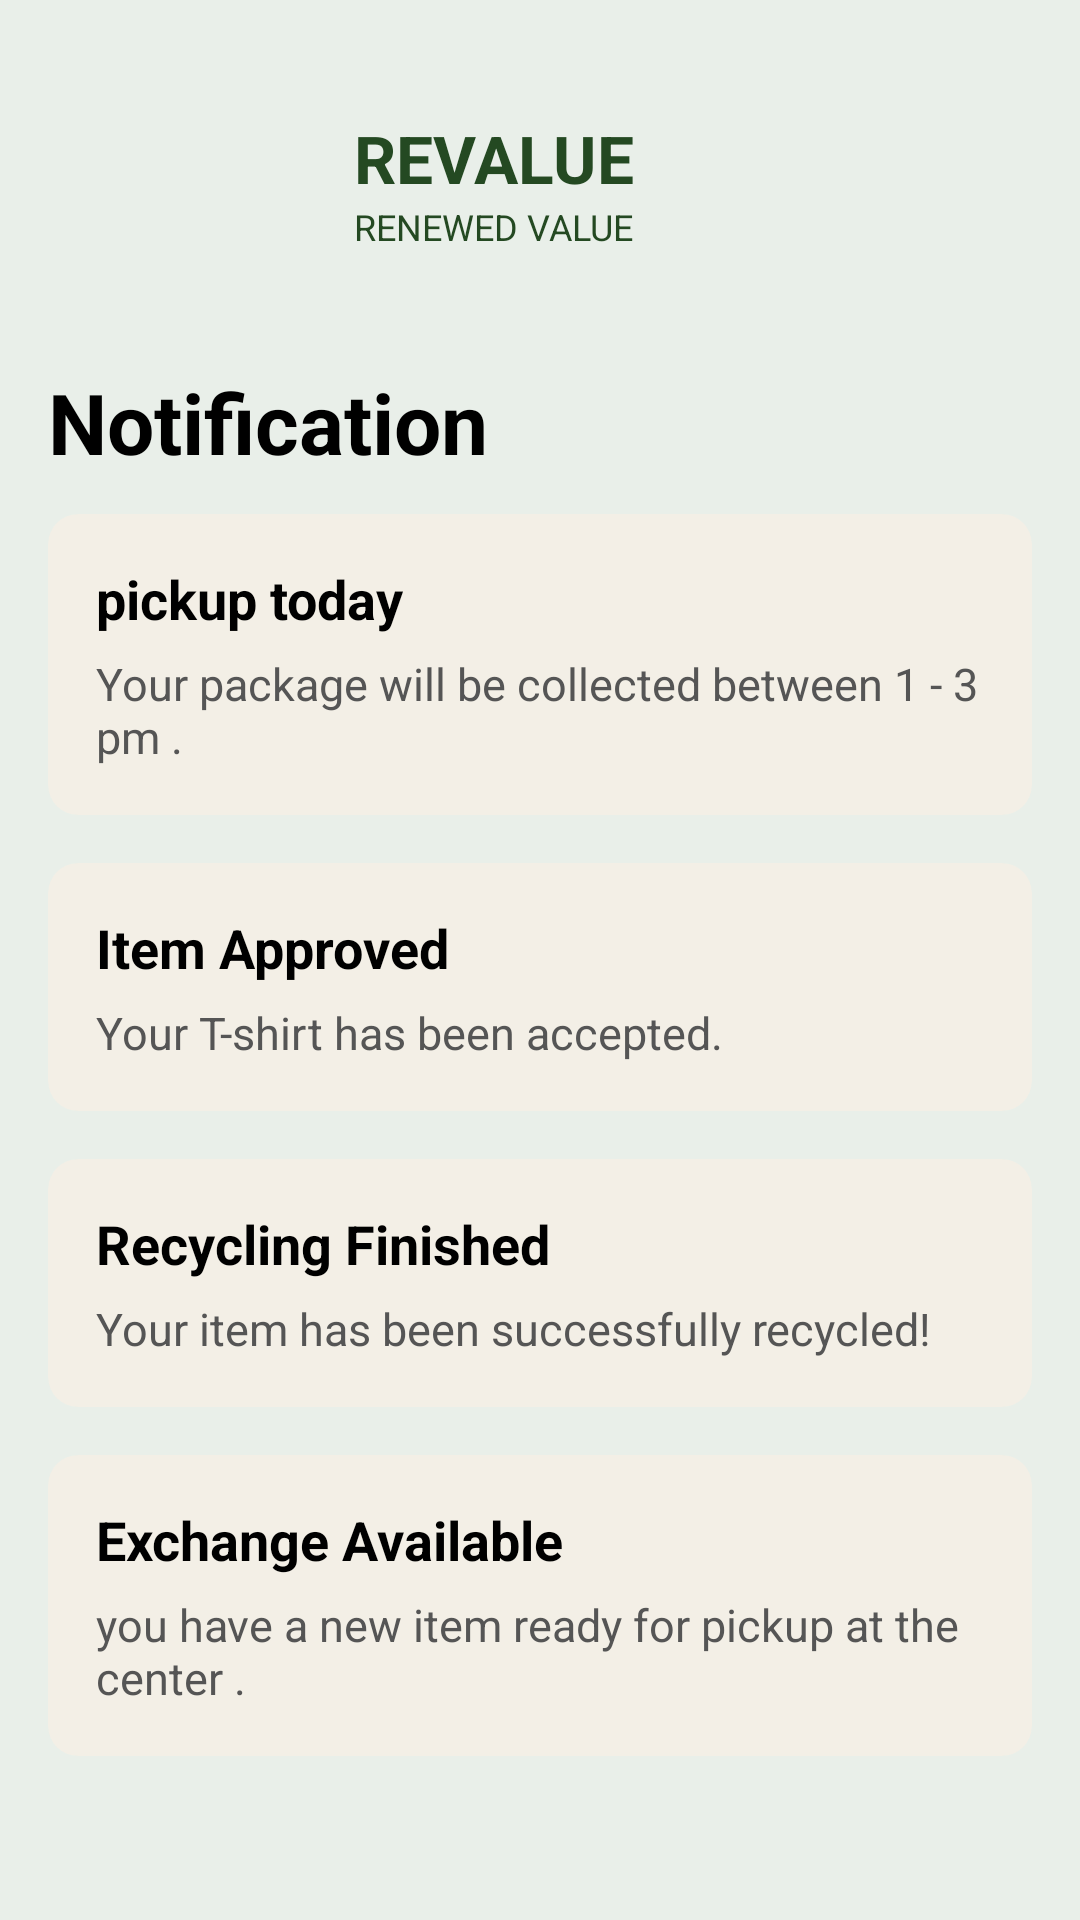

Here is an Android app screen rendered from its layout file. Give the layout XML and the strings, colors and styles it references.
<!-- AndroidManifest.xml: application theme Theme.MyApplication -->
<!-- res/layout/activity_notification.xml -->
<?xml version="1.0" encoding="utf-8"?>
<ScrollView xmlns:android="http://schemas.android.com/apk/res/android"
    xmlns:app="http://schemas.android.com/apk/res-auto"
    xmlns:tools="http://schemas.android.com/tools"
    android:layout_width="match_parent"
    android:layout_height="match_parent"
    android:background="#E9EFE9">

    <LinearLayout
        android:layout_width="match_parent"
        android:layout_height="wrap_content"
        android:orientation="vertical"
        android:padding="16dp">

        
        <LinearLayout
            android:layout_width="match_parent"
            android:layout_height="wrap_content"
            android:gravity="center_vertical"
            android:orientation="horizontal">

            <ImageView
                android:id="@+id/logoImage"
                android:layout_width="90dp"
                android:layout_height="90dp"
                android:src="@mipmap/logo_foreground" />

            <LinearLayout
                android:layout_width="wrap_content"
                android:layout_height="wrap_content"
                android:layout_marginStart="12dp"
                android:orientation="vertical">

                <TextView
                    android:layout_width="wrap_content"
                    android:layout_height="wrap_content"
                    android:text="REVALUE"
                    android:textColor="#244922"
                    android:textSize="22sp"
                    android:textStyle="bold" />

                <TextView
                    android:layout_width="wrap_content"
                    android:layout_height="wrap_content"
                    android:text="RENEWED VALUE"
                    android:textColor="#244922"
                    android:textSize="12sp" />
            </LinearLayout>
        </LinearLayout>

        
        <TextView
            android:layout_width="match_parent"
            android:layout_height="wrap_content"
            android:paddingTop="16dp"
            android:paddingBottom="12dp"
            android:text="Notification"
            android:textColor="#000000"
            android:textSize="28sp"
            android:textStyle="bold" />

        
        <LinearLayout
            android:id="@+id/notificationContainer"
            android:layout_width="match_parent"
            android:layout_height="wrap_content"
            android:orientation="vertical">

            
            <androidx.cardview.widget.CardView
                android:layout_width="match_parent"
                android:layout_height="wrap_content"
                android:layout_marginBottom="16dp"
                app:cardBackgroundColor="#F3EFE6"
                app:cardCornerRadius="10dp"
                app:cardElevation="4dp">

                <LinearLayout
                    android:layout_width="match_parent"
                    android:layout_height="wrap_content"
                    android:orientation="vertical"
                    android:padding="16dp">

                    <TextView
                        android:layout_width="wrap_content"
                        android:layout_height="wrap_content"
                        android:text="pickup today"
                        android:textColor="#000000"
                        android:textSize="18sp"
                        android:textStyle="bold" />

                    <TextView
                        android:layout_width="wrap_content"
                        android:layout_height="wrap_content"
                        android:paddingTop="6dp"
                        android:text="Your package will be collected between 1 - 3 pm ."
                        android:textColor="#555555"
                        android:textSize="15sp" />
                </LinearLayout>
            </androidx.cardview.widget.CardView>

             
            <androidx.cardview.widget.CardView
                android:layout_width="match_parent"
                android:layout_height="wrap_content"
                android:layout_marginBottom="16dp"
                app:cardBackgroundColor="#F3EFE6"
                app:cardCornerRadius="10dp"
                app:cardElevation="4dp">

                <LinearLayout
                    android:layout_width="match_parent"
                    android:layout_height="wrap_content"
                    android:orientation="vertical"
                    android:padding="16dp">

                    <TextView
                        android:layout_width="wrap_content"
                        android:layout_height="wrap_content"
                        android:text="Item Approved"
                        android:textColor="#000000"
                        android:textSize="18sp"
                        android:textStyle="bold" />

                    <TextView
                        android:layout_width="wrap_content"
                        android:layout_height="wrap_content"
                        android:paddingTop="6dp"
                        android:text="Your T-shirt has been accepted."
                        android:textColor="#555555"
                        android:textSize="15sp" />
                </LinearLayout>
            </androidx.cardview.widget.CardView>

             
            <androidx.cardview.widget.CardView
                android:layout_width="match_parent"
                android:layout_height="wrap_content"
                android:layout_marginBottom="16dp"
                app:cardBackgroundColor="#F3EFE6"
                app:cardCornerRadius="10dp"
                app:cardElevation="4dp">

                <LinearLayout
                    android:layout_width="match_parent"
                    android:layout_height="wrap_content"
                    android:orientation="vertical"
                    android:padding="16dp">

                    <TextView
                        android:layout_width="wrap_content"
                        android:layout_height="wrap_content"
                        android:text="Recycling Finished"
                        android:textColor="#000000"
                        android:textSize="18sp"
                        android:textStyle="bold" />

                    <TextView
                        android:layout_width="wrap_content"
                        android:layout_height="wrap_content"
                        android:paddingTop="6dp"
                        android:text="Your item has been successfully recycled!"
                        android:textColor="#555555"
                        android:textSize="15sp" />
                </LinearLayout>
            </androidx.cardview.widget.CardView>

             
            <androidx.cardview.widget.CardView
                android:layout_width="match_parent"
                android:layout_height="wrap_content"
                android:layout_marginBottom="16dp"
                app:cardBackgroundColor="#F3EFE6"
                app:cardCornerRadius="10dp"
                app:cardElevation="4dp">

                <LinearLayout
                    android:layout_width="match_parent"
                    android:layout_height="wrap_content"
                    android:orientation="vertical"
                    android:padding="16dp">

                    <TextView
                        android:layout_width="wrap_content"
                        android:layout_height="wrap_content"
                        android:text="Exchange Available"
                        android:textColor="#000000"
                        android:textSize="18sp"
                        android:textStyle="bold" />

                    <TextView
                        android:layout_width="wrap_content"
                        android:layout_height="wrap_content"
                        android:paddingTop="6dp"
                        android:text="you have a new item ready for pickup at the center ."
                        android:textColor="#555555"
                        android:textSize="15sp" />
                </LinearLayout>
            </androidx.cardview.widget.CardView>

        </LinearLayout>

    </LinearLayout>
</ScrollView>
<!-- resources referenced by this layout -->
<resources>

</resources>
